Run: headless pygame with SDL's dummy video driver; simulated clock (each Clock.tick advances the game by its frame time, no real sleeping); random seed 0; keys injected as events and as key.get_pressed() state; mouse plan: one left click at the window centre at the start of phase 2, then a move to the lower-right quarter at the start of phase 3.
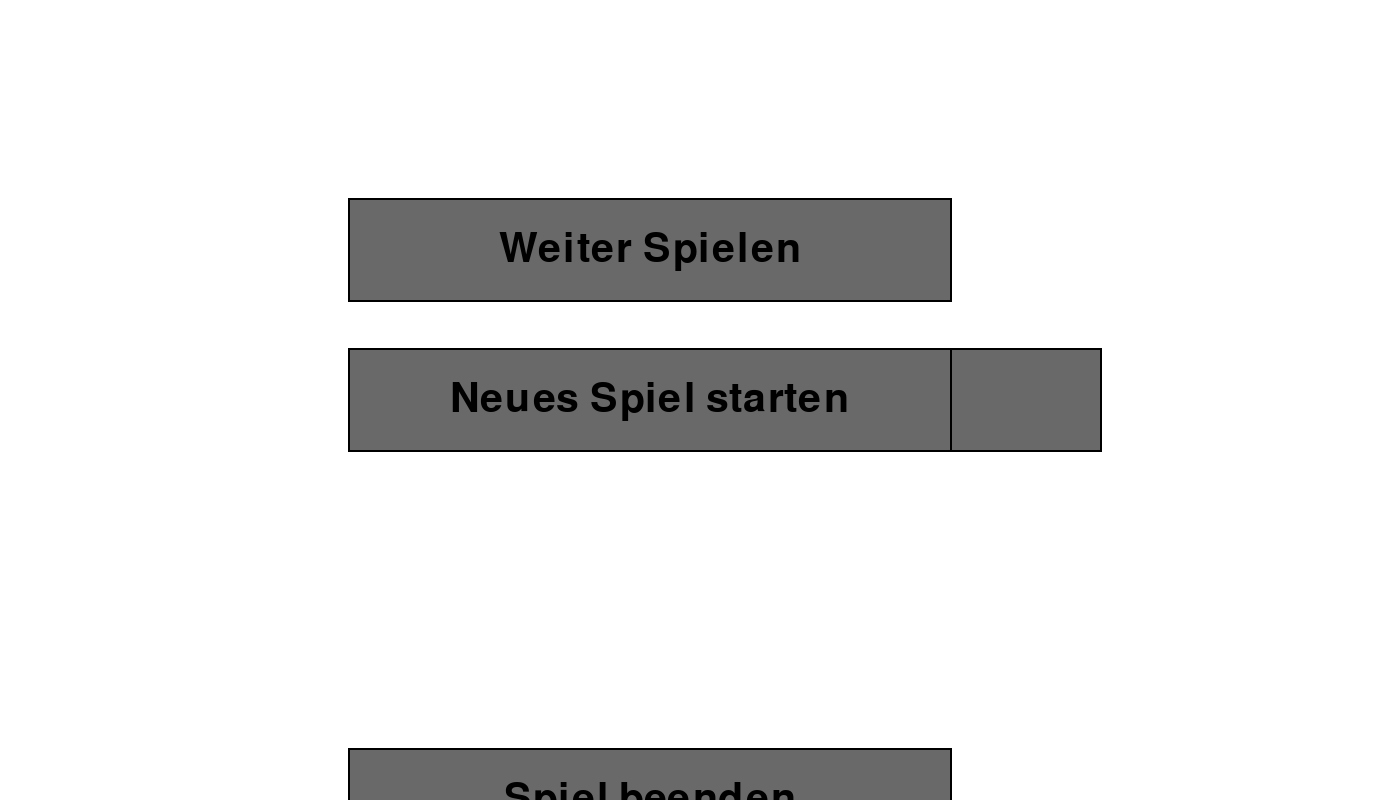
Frame 1 of 4 · flips 1–60 · no input
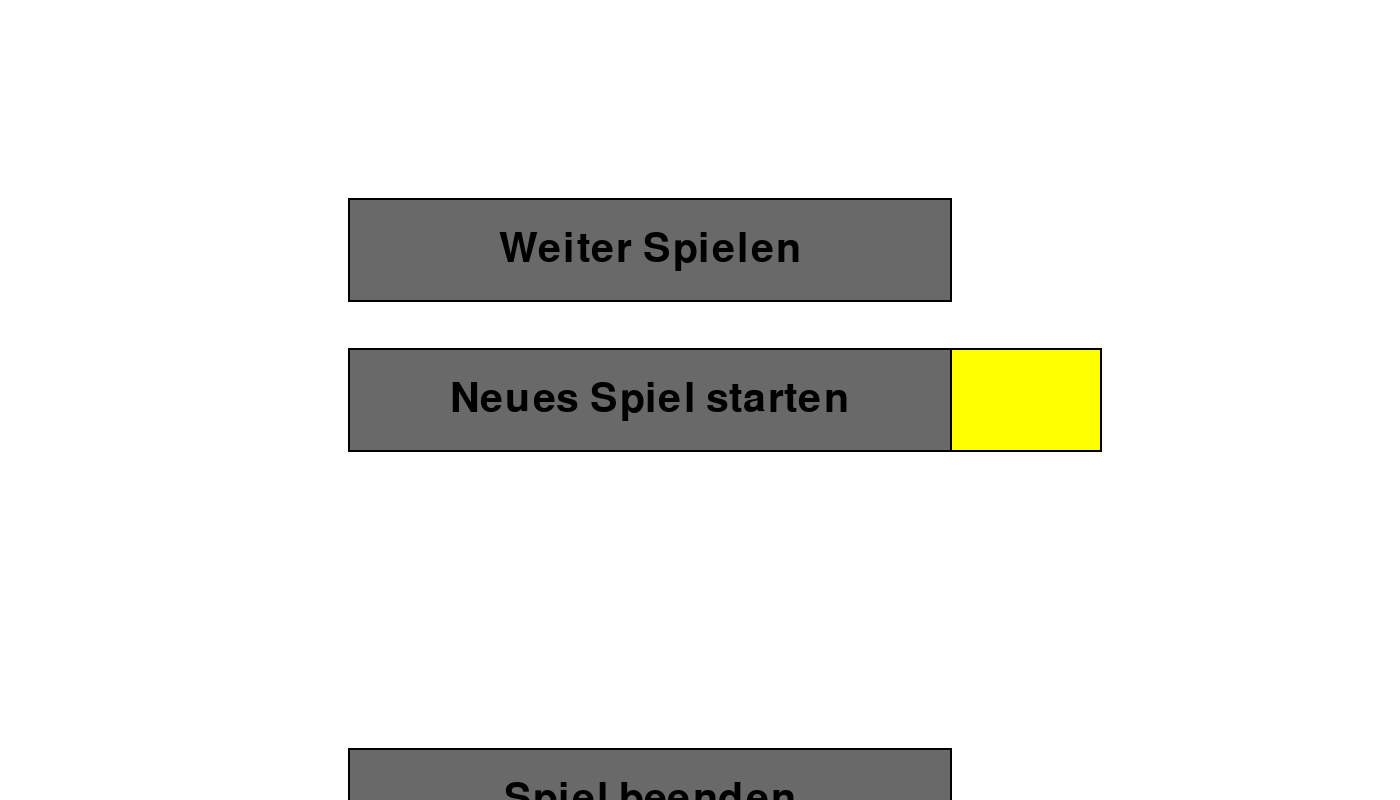
Frame 2 of 4 · flips 61–180 · clicked the window centre · tapped SPACE, RETURN · held RIGHT (→), D
Frame 3 of 4 · flips 181–300 · moved the mouse to the lower-right quarter · held DOWN (↓), S · screen same as frame 1, image omitted
Frame 4 of 4 · flips 301–420 · held LEFT (←), A, UP (↑), W · screen unchanged from frame 3, image omitted

The pygame program that drew these frames:

import pygame
import sys

# Button Klasse
class Button:
    def __init__(self, color, x, y, width, height, text=''):
        self.color = color
        self.x = x
        self.y = y
        self.width = width
        self.height = height
        self.text = text

    def draw(self, win, outline=None):
        # Call this method to draw the button on the screen
        if outline:
            pygame.draw.rect(win, outline, (self.x - 2, self.y - 2, self.width + 4, self.height + 4), 0)
        pygame.draw.rect(win, self.color, (self.x, self.y, self.width, self.height), 0)

        if self.text != '':
            font = pygame.font.SysFont('comicsans', 60)
            text = font.render(self.text, 1, (0,0,0))
            win.blit(text, (
            self.x + (self.width / 2 - text.get_width() / 2), self.y + (self.height / 2 - text.get_height() / 2)))

    def is_over(self, pos):
        # Pos is the mouse position or a tuple of (x,y) coordinates
        if self.x < pos[0] < self.x + self.width:
            if self.y < pos[1] < self.y + self.height:
                return True
        return False

class PauseMenu:
    def __init__(self, screen):
        pygame.init()

        # Bildschirmeinstellungen
        WIDTH, HEIGHT = 1400, 800
        self.screen = screen
        #self.screen = pygame.display.set_mode((WIDTH, HEIGHT))

        # Farbdefinitionen
        self.WHITE = (255, 255, 255)
        self.BLACK = (0, 0, 0)
        self.GREY = (105, 105, 105)

        self.BUTTON_SIZE_WIDTH = 600

        # Buttons erstellen
        self.start_button = Button(self.GREY, 350, 200, self.BUTTON_SIZE_WIDTH, 100, 'Weiter Spielen')
        self.restart_button = Button(self.GREY, 350, 350, self.BUTTON_SIZE_WIDTH, 100, 'Neues Spiel starten')
        self.instructions_button = Button(self.GREY, 500, 350, self.BUTTON_SIZE_WIDTH, 100, 'Anleitung')
        self.quit_button = Button(self.GREY, 350, 750, self.BUTTON_SIZE_WIDTH, 100, 'Spiel beenden')

    def redraw_window(self):
        # Hintergrundfarbe
        self.screen.fill((self.WHITE))

        # Zeichne die Buttons
        self.start_button.draw(self.screen, self.BLACK)
        self.instructions_button.draw(self.screen, self.BLACK)
        self.quit_button.draw(self.screen, self.BLACK)
        self.restart_button.draw(self.screen, self.BLACK)

    def run(self):
        run = True
        while run:
            self.redraw_window()
            pygame.display.update()

            for event in pygame.event.get():
                pos = pygame.mouse.get_pos()

                if event.type == pygame.QUIT:
                    run = False
                    pygame.quit()
                    sys.exit()

                if event.type == pygame.MOUSEBUTTONDOWN:
                    if self.start_button.is_over(pos):
                        print('Weiter spielen geklickt')
                        return 'game_playing'
                    if self.instructions_button.is_over(pos):
                        print('Anleitung geklickt')
                        # Hier können Sie die Logik zum Anzeigen der Anleitung hinzufügen
                    if self.quit_button.is_over(pos):
                        print('Spiel beenden geklickt')
                        run = False
                        pygame.quit()
                        sys.exit()

                if event.type == pygame.MOUSEMOTION:
                    if self.start_button.is_over(pos):
                        self.start_button.color = (0, 255, 0)
                    else:
                        self.start_button.color = self.GREY
                    if self.instructions_button.is_over(pos):
                        self.instructions_button.color = (255, 255, 0)
                    else:
                        self.instructions_button.color = self.GREY
                    if self.quit_button.is_over(pos):
                        self.quit_button.color = (255, 0, 0)
                    else:
                        self.quit_button.color = self.GREY

if __name__ == "__main__":
    PauseMenu(pygame.display.set_mode((1400, 800))).run()
